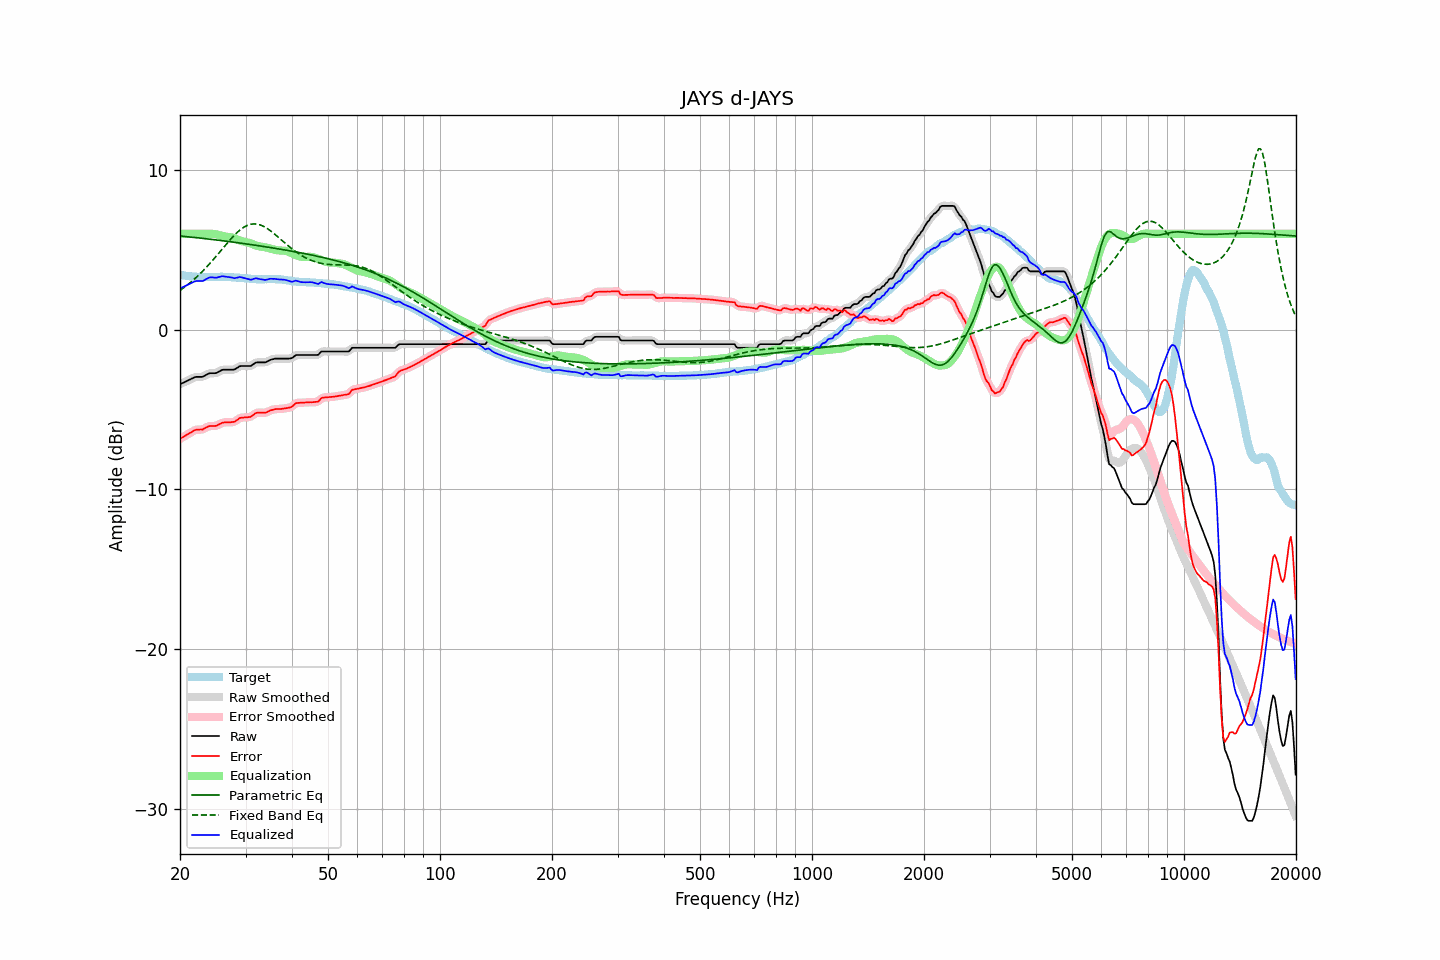

The data file committed next to this chart (first rows):
frequency, raw, error, smoothed, error_smoothed, equalization, parametric_eq, fixed_band_eq, equalized_raw, equalized_smoothed, target
20.00, -3.42, -6.85, -3.42, -6.85, 6.00, 5.87, 2.46, 2.58, 2.58, 3.43
20.20, -3.37, -6.78, -3.37, -6.78, 6.00, 5.86, 2.53, 2.63, 2.63, 3.41
20.40, -3.33, -6.73, -3.32, -6.72, 6.00, 5.85, 2.60, 2.67, 2.68, 3.40
20.61, -3.28, -6.67, -3.28, -6.66, 6.00, 5.84, 2.68, 2.72, 2.72, 3.39
20.81, -3.23, -6.60, -3.23, -6.60, 6.00, 5.83, 2.75, 2.77, 2.77, 3.37
21.02, -3.19, -6.55, -3.18, -6.54, 6.00, 5.82, 2.83, 2.81, 2.82, 3.36
21.23, -3.14, -6.49, -3.14, -6.48, 6.00, 5.81, 2.91, 2.86, 2.86, 3.35
21.44, -3.09, -6.42, -3.09, -6.42, 6.00, 5.80, 3.00, 2.91, 2.91, 3.34
21.66, -3.04, -6.37, -3.03, -6.36, 6.00, 5.79, 3.08, 2.96, 2.97, 3.33
21.87, -2.99, -6.30, -2.99, -6.31, 6.00, 5.77, 3.17, 3.01, 3.01, 3.32
22.09, -2.96, -6.27, -2.97, -6.28, 6.00, 5.76, 3.26, 3.04, 3.03, 3.32
22.31, -2.96, -6.26, -2.95, -6.26, 6.00, 5.75, 3.36, 3.04, 3.05, 3.31
22.54, -2.96, -6.26, -2.96, -6.26, 6.00, 5.74, 3.45, 3.04, 3.04, 3.30
22.76, -2.96, -6.25, -2.96, -6.26, 6.00, 5.73, 3.55, 3.04, 3.04, 3.29
22.99, -2.96, -6.26, -2.94, -6.24, 6.00, 5.72, 3.65, 3.04, 3.06, 3.30
23.22, -2.91, -6.20, -2.91, -6.20, 6.00, 5.71, 3.76, 3.09, 3.09, 3.29
23.45, -2.85, -6.14, -2.85, -6.15, 6.00, 5.70, 3.86, 3.15, 3.15, 3.29
23.69, -2.80, -6.10, -2.80, -6.09, 6.00, 5.69, 3.97, 3.21, 3.21, 3.30
23.92, -2.75, -6.05, -2.75, -6.06, 6.01, 5.67, 4.08, 3.26, 3.25, 3.30
24.16, -2.73, -6.04, -2.73, -6.04, 6.01, 5.66, 4.20, 3.28, 3.28, 3.31
24.40, -2.73, -6.04, -2.73, -6.03, 6.01, 5.65, 4.31, 3.28, 3.28, 3.31
24.65, -2.73, -6.04, -2.73, -6.04, 6.00, 5.64, 4.43, 3.27, 3.27, 3.31
24.89, -2.73, -6.03, -2.72, -6.02, 5.98, 5.63, 4.54, 3.25, 3.26, 3.31
25.14, -2.70, -6.00, -2.69, -6.00, 5.96, 5.61, 4.66, 3.26, 3.27, 3.31
25.39, -2.64, -5.94, -2.64, -5.95, 5.93, 5.60, 4.78, 3.29, 3.29, 3.30
25.65, -2.59, -5.90, -2.58, -5.89, 5.90, 5.59, 4.90, 3.31, 3.32, 3.31
25.91, -2.53, -5.84, -2.54, -5.85, 5.88, 5.58, 5.02, 3.35, 3.34, 3.31
26.16, -2.51, -5.82, -2.51, -5.82, 5.85, 5.56, 5.14, 3.34, 3.34, 3.31
26.43, -2.51, -5.81, -2.50, -5.81, 5.83, 5.55, 5.26, 3.33, 3.33, 3.30
26.69, -2.51, -5.81, -2.51, -5.81, 5.82, 5.54, 5.38, 3.31, 3.31, 3.30
26.96, -2.51, -5.81, -2.51, -5.81, 5.81, 5.52, 5.50, 3.30, 3.30, 3.30
27.23, -2.51, -5.80, -2.51, -5.80, 5.79, 5.51, 5.61, 3.29, 3.29, 3.30
27.50, -2.51, -5.79, -2.51, -5.80, 5.78, 5.50, 5.72, 3.27, 3.26, 3.29
27.77, -2.51, -5.78, -2.51, -5.78, 5.75, 5.49, 5.83, 3.24, 3.24, 3.27
28.05, -2.50, -5.77, -2.48, -5.75, 5.72, 5.47, 5.94, 3.22, 3.23, 3.27
28.33, -2.43, -5.69, -2.43, -5.69, 5.68, 5.46, 6.03, 3.25, 3.25, 3.26
28.62, -2.37, -5.63, -2.37, -5.62, 5.63, 5.44, 6.13, 3.27, 3.27, 3.26
28.90, -2.30, -5.55, -2.31, -5.56, 5.60, 5.43, 6.21, 3.30, 3.28, 3.25
29.19, -2.28, -5.51, -2.28, -5.52, 5.56, 5.42, 6.30, 3.28, 3.28, 3.24
29.48, -2.28, -5.51, -2.27, -5.50, 5.53, 5.40, 6.37, 3.26, 3.26, 3.23
29.78, -2.28, -5.50, -2.28, -5.50, 5.51, 5.39, 6.43, 3.23, 3.23, 3.22
30.08, -2.28, -5.49, -2.28, -5.49, 5.49, 5.37, 6.49, 3.21, 3.21, 3.21
30.38, -2.28, -5.49, -2.28, -5.49, 5.46, 5.36, 6.54, 3.18, 3.18, 3.21
30.68, -2.28, -5.47, -2.28, -5.48, 5.43, 5.35, 6.57, 3.16, 3.15, 3.20
30.99, -2.28, -5.46, -2.26, -5.44, 5.40, 5.33, 6.60, 3.12, 3.14, 3.18
31.30, -2.21, -5.38, -2.21, -5.38, 5.36, 5.32, 6.62, 3.15, 3.16, 3.17
31.61, -2.14, -5.31, -2.14, -5.31, 5.32, 5.30, 6.63, 3.18, 3.18, 3.17
31.93, -2.07, -5.24, -2.08, -5.25, 5.29, 5.29, 6.62, 3.22, 3.20, 3.17
32.24, -2.05, -5.20, -2.05, -5.21, 5.25, 5.27, 6.61, 3.21, 3.20, 3.16
32.57, -2.05, -5.20, -2.04, -5.19, 5.23, 5.26, 6.58, 3.18, 3.19, 3.15
32.89, -2.05, -5.20, -2.05, -5.19, 5.21, 5.24, 6.56, 3.16, 3.16, 3.15
33.22, -2.05, -5.20, -2.05, -5.20, 5.19, 5.23, 6.51, 3.14, 3.14, 3.15
33.55, -2.05, -5.20, -2.05, -5.20, 5.18, 5.21, 6.47, 3.13, 3.12, 3.16
33.89, -2.05, -5.21, -2.04, -5.20, 5.16, 5.19, 6.41, 3.11, 3.12, 3.16
34.23, -2.01, -5.17, -2.00, -5.17, 5.14, 5.18, 6.35, 3.13, 3.14, 3.16
34.57, -1.96, -5.12, -1.96, -5.12, 5.11, 5.16, 6.28, 3.16, 3.16, 3.17
34.92, -1.90, -5.06, -1.91, -5.07, 5.09, 5.15, 6.21, 3.19, 3.18, 3.16
35.27, -1.87, -5.04, -1.87, -5.03, 5.05, 5.13, 6.14, 3.19, 3.19, 3.17
35.62, -1.85, -5.01, -1.84, -5.01, 5.03, 5.11, 6.06, 3.18, 3.19, 3.17
35.97, -1.82, -4.98, -1.83, -4.99, 5.00, 5.10, 5.97, 3.18, 3.18, 3.16
... 635 more rows
